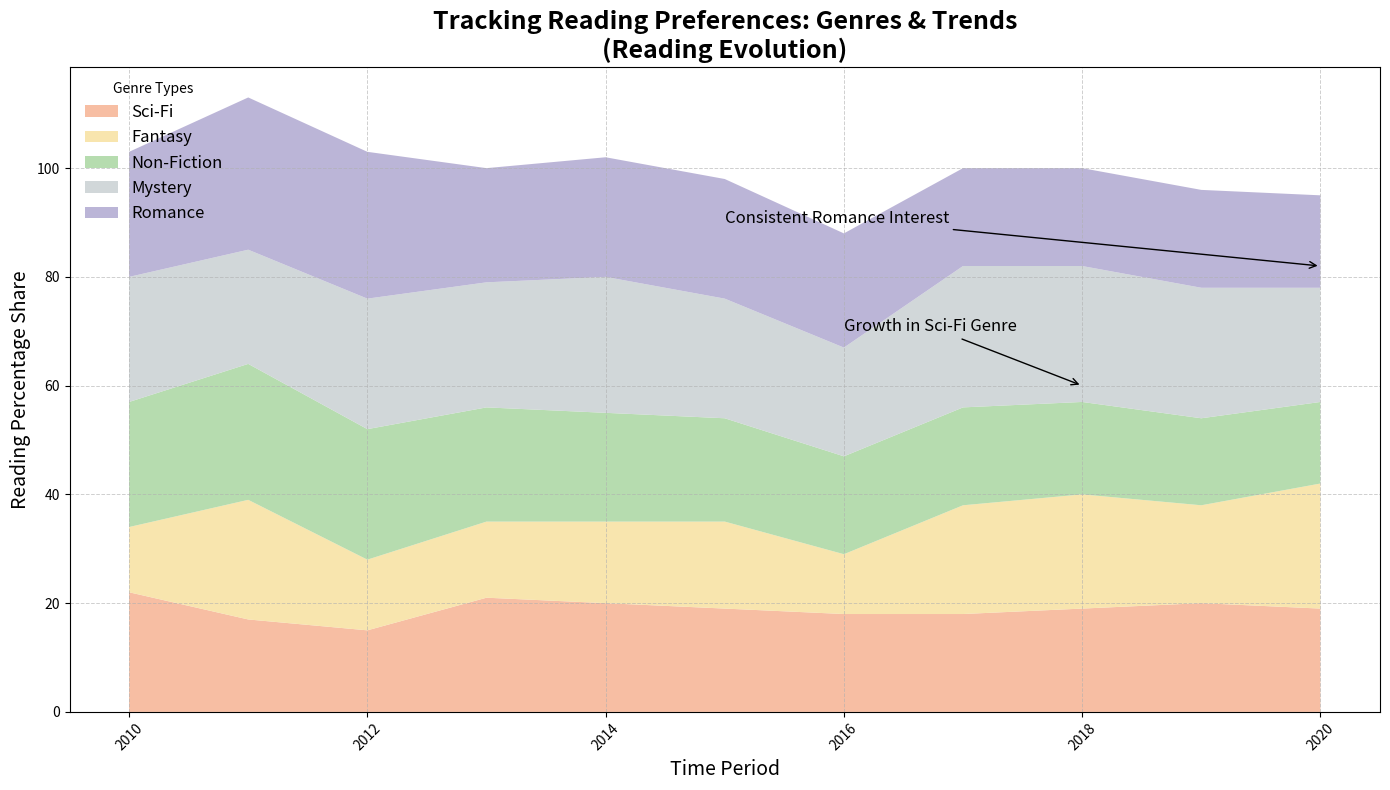

Write Python code to recreate this figure.
import matplotlib.pyplot as plt
import numpy as np

years = np.arange(2010, 2021)

fantasy = np.array([22, 17, 15, 21, 20, 19, 18, 18, 19, 20, 19])
sci_fi = np.array([12, 22, 13, 14, 15, 16, 11, 20, 21, 18, 23])
mystery = np.array([23, 25, 24, 21, 20, 19, 18, 18, 17, 16, 15])
romance = np.array([23, 21, 24, 23, 25, 22, 20, 26, 25, 24, 21])
non_fiction = np.array([23, 28, 27, 21, 22, 22, 21, 18, 18, 18, 17])

fig, ax = plt.subplots(figsize=(14, 8))

# Shuffle group labels and their corresponding colors
ax.stackplot(years, fantasy, sci_fi, mystery, romance, non_fiction,
             labels=['Sci-Fi', 'Fantasy', 'Non-Fiction', 'Mystery', 'Romance'],
             colors=['#f6b393', '#f7e1a0', '#aad6a1', '#c9d1d3', '#b0a8d0'], alpha=0.85)

ax.set_title('Tracking Reading Preferences: Genres & Trends\n(Reading Evolution)', fontsize=18, fontweight='bold', loc='center')
ax.set_xlabel('Time Period', fontsize=14)
ax.set_ylabel('Reading Percentage Share', fontsize=14)

ax.grid(True, linestyle='--', linewidth=0.7, alpha=0.6)
ax.legend(loc='upper left', title='Genre Types', fontsize=12, frameon=False)
plt.setp(ax.xaxis.get_majorticklabels(), rotation=45)

ax.annotate('Consistent Romance Interest', xy=(2020, 82), xytext=(2015, 90),
            arrowprops=dict(facecolor='black', arrowstyle='->'), fontsize=12)
ax.annotate('Growth in Sci-Fi Genre', xy=(2018, 60), xytext=(2016, 70),
            arrowprops=dict(facecolor='black', arrowstyle='->'), fontsize=12)

plt.tight_layout()
plt.show()
